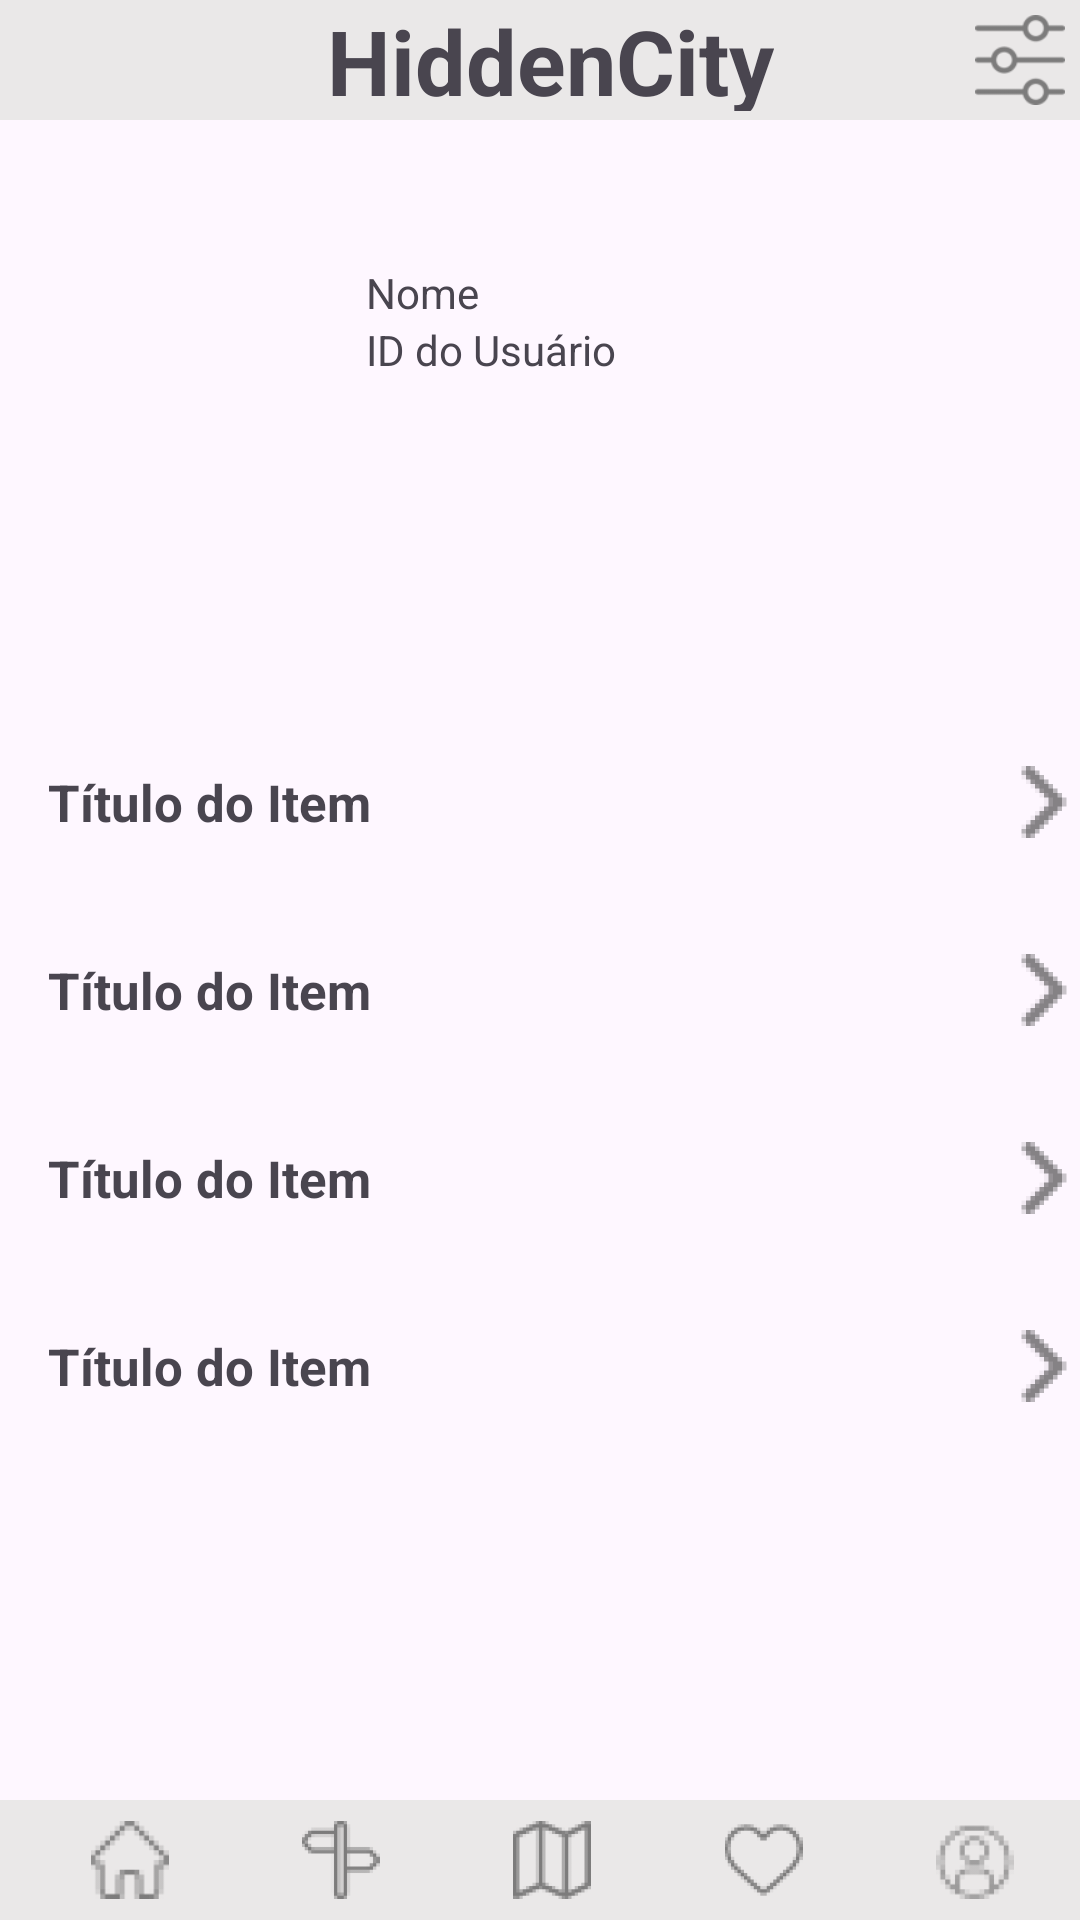

The Android layout XML behind this screen, and the referenced resources:
<!-- AndroidManifest.xml: application theme Theme.HiddenCity -->
<!-- res/layout/activity_contas.xml -->
<?xml version="1.0" encoding="utf-8"?>
<androidx.constraintlayout.widget.ConstraintLayout xmlns:android="http://schemas.android.com/apk/res/android"
    xmlns:app="http://schemas.android.com/apk/res-auto"
    xmlns:tools="http://schemas.android.com/tools"
    android:id="@+id/main"
    android:layout_width="match_parent"
    android:layout_height="match_parent"
    tools:context=".Contas">

    <androidx.constraintlayout.widget.ConstraintLayout
        android:id="@+id/Barra_dos_icons"
        android:layout_width="0dp"
        android:layout_height="40dp"
        android:background="#EAE8E8"
        android:paddingTop="7dp"
        android:paddingBottom="7dp"
        app:layout_constraintBottom_toBottomOf="parent"
        app:layout_constraintEnd_toEndOf="parent"
        app:layout_constraintStart_toStartOf="parent">

        <ImageView
            android:id="@+id/home"
            android:layout_width="0dp"
            android:layout_height="0dp"
            android:layout_marginStart="8dp"
            app:layout_constraintBottom_toBottomOf="parent"
            app:layout_constraintEnd_toStartOf="@id/guia"
            app:layout_constraintHorizontal_chainStyle="spread"
            app:layout_constraintStart_toStartOf="parent"
            app:layout_constraintTop_toTopOf="parent"
            app:srcCompat="@drawable/icon_casa" />

        <ImageView
            android:id="@+id/guia"
            android:layout_width="0dp"
            android:layout_height="0dp"
            app:layout_constraintBottom_toBottomOf="@id/home"
            app:layout_constraintEnd_toStartOf="@id/mapa"
            app:layout_constraintStart_toEndOf="@id/home"
            app:layout_constraintTop_toTopOf="@id/home"
            app:srcCompat="@drawable/icon_guia" />

        <ImageView
            android:id="@+id/mapa"
            android:layout_width="0dp"
            android:layout_height="0dp"
            app:layout_constraintBottom_toBottomOf="@id/guia"
            app:layout_constraintEnd_toStartOf="@id/favoritos"
            app:layout_constraintStart_toEndOf="@id/guia"
            app:layout_constraintTop_toTopOf="@id/guia"
            app:srcCompat="@drawable/icon_map" />

        <ImageView
            android:id="@+id/favoritos"
            android:layout_width="0dp"
            android:layout_height="0dp"
            app:layout_constraintBottom_toBottomOf="@id/mapa"
            app:layout_constraintEnd_toStartOf="@id/conta"
            app:layout_constraintStart_toEndOf="@id/mapa"
            app:layout_constraintTop_toTopOf="@id/mapa"
            app:srcCompat="@drawable/icon_favoritos" />

        <ImageView
            android:id="@+id/conta"
            android:layout_width="0dp"
            android:layout_height="0dp"
            app:layout_constraintBottom_toBottomOf="@id/favoritos"
            app:layout_constraintEnd_toEndOf="parent"
            app:layout_constraintStart_toEndOf="@id/favoritos"
            app:layout_constraintTop_toTopOf="@id/favoritos"
            app:srcCompat="@drawable/icon_conta" />

    </androidx.constraintlayout.widget.ConstraintLayout>

    <LinearLayout
        android:id="@+id/linearLayout2"
        android:layout_width="408dp"
        android:layout_height="40dp"
        android:background="#EAE8E8"
        android:orientation="horizontal"
        app:layout_constraintEnd_toEndOf="parent"
        app:layout_constraintStart_toStartOf="parent"
        app:layout_constraintTop_toTopOf="parent">

    </LinearLayout>

    <ImageView
        android:id="@+id/definicao"
        android:layout_width="30dp"
        android:layout_height="30dp"
        android:layout_marginTop="5dp"
        android:layout_marginEnd="5dp"
        android:layout_weight="1"
        android:src="@drawable/icon_definicoes"
        app:layout_constraintEnd_toEndOf="parent"
        app:layout_constraintTop_toTopOf="parent" />

    <TextView
        android:id="@+id/titulo_pag"
        android:layout_width="156dp"
        android:layout_height="37dp"
        android:layout_centerHorizontal="true"
        android:text="HiddenCity"
        android:textAlignment="textEnd"
        android:textSize="30sp"
        android:textStyle="bold"
        app:layout_constraintEnd_toEndOf="parent"
        app:layout_constraintStart_toStartOf="parent"
        app:layout_constraintTop_toTopOf="@+id/linearLayout2"
        tools:ignore="ObsoleteLayoutParam" />

    <ImageView
        android:id="@+id/imageViewAvatar"
        android:layout_width="90dp"
        android:layout_height="90dp"
        android:layout_marginStart="16dp"
        android:layout_marginTop="80dp"
        app:layout_constraintStart_toStartOf="parent"
        app:layout_constraintTop_toTopOf="parent"
        app:srcCompat="@drawable/ic_launcher_background" />

    <TextView
        android:id="@+id/textViewNome"
        android:layout_width="0dp"
        android:layout_height="wrap_content"
        android:layout_marginStart="16dp"
        android:layout_marginTop="8dp"
        android:text="Nome"
        app:layout_constraintStart_toEndOf="@id/imageViewAvatar"
        app:layout_constraintEnd_toEndOf="parent"
        app:layout_constraintTop_toTopOf="@id/imageViewAvatar" />

    
    <TextView
        android:id="@+id/textViewIdUtilizador"
        android:layout_width="0dp"
        android:layout_height="wrap_content"
        android:layout_marginStart="16dp"
        android:text="ID do Usuário"
        app:layout_constraintStart_toEndOf="@id/imageViewAvatar"
        app:layout_constraintEnd_toEndOf="parent"
        app:layout_constraintTop_toBottomOf="@id/textViewNome" />

    


    <include
        android:id="@+id/Favoritos"
        layout="@layout/item_conta"
        android:layout_width="0dp"
        android:layout_height="wrap_content"
        android:layout_marginTop="70dp"
        app:layout_constraintEnd_toEndOf="parent"
        app:layout_constraintHorizontal_bias="1.0"
        app:layout_constraintStart_toStartOf="parent"
        app:layout_constraintTop_toBottomOf="@id/imageViewAvatar" />


    <include
        android:id="@+id/includeGuiasCriados"
        layout="@layout/item_conta"
        android:layout_width="0dp"
        android:layout_height="wrap_content"
        android:layout_marginTop="8dp"
        app:layout_constraintEnd_toEndOf="parent"
        app:layout_constraintHorizontal_bias="1.0"
        app:layout_constraintStart_toStartOf="parent"
        app:layout_constraintTop_toBottomOf="@id/Favoritos" />

    <include
        android:id="@+id/includePontoVisitados"
        layout="@layout/item_conta"
        android:layout_width="0dp"
        android:layout_height="wrap_content"
        android:layout_marginTop="8dp"
        app:layout_constraintEnd_toEndOf="parent"
        app:layout_constraintHorizontal_bias="1.0"
        app:layout_constraintStart_toStartOf="parent"
        app:layout_constraintTop_toBottomOf="@+id/includePontoCriados" />

    <include
        android:id="@+id/includePontoCriados"
        layout="@layout/item_conta"
        android:layout_width="0dp"
        android:layout_height="wrap_content"
        android:layout_marginTop="8dp"
        app:layout_constraintEnd_toEndOf="parent"
        app:layout_constraintHorizontal_bias="1.0"
        app:layout_constraintStart_toStartOf="parent"
        app:layout_constraintTop_toBottomOf="@+id/includeGuiasCriados" />


</androidx.constraintlayout.widget.ConstraintLayout>
<!-- res/layout/item_conta.xml (included above) -->
<?xml version="1.0" encoding="utf-8"?>
<LinearLayout xmlns:android="http://schemas.android.com/apk/res/android"
    android:layout_width="match_parent"
    android:layout_height="wrap_content"
    android:orientation="horizontal"
    android:gravity="center_vertical">

    <TextView
        android:id="@+id/textViewItem"
        android:layout_width="0dp"
        android:layout_height="wrap_content"
        android:layout_weight="1"
        android:padding="16dp"
        android:text="Título do Item"
        android:textSize="17sp"
        android:textStyle="bold" />

    <ImageView
        android:layout_width="wrap_content"
        android:layout_height="wrap_content"
        android:src="@drawable/icon_seta_direita" />
</LinearLayout>
<!-- resources referenced by this layout -->
<resources>
  <!-- drawable icon_casa: png bitmap (drawable-hdpi, 996 bytes) -->
  <!-- drawable icon_conta: png bitmap (drawable-hdpi, 1245 bytes) -->
  <!-- drawable icon_definicoes: png bitmap (drawable-hdpi, 698 bytes) -->
  <!-- drawable icon_favoritos: png bitmap (drawable-hdpi, 1081 bytes) -->
  <!-- drawable icon_guia: png bitmap (drawable-hdpi, 722 bytes) -->
  <!-- drawable icon_map: png bitmap (drawable-hdpi, 953 bytes) -->
  <!-- drawable icon_seta_direita: png bitmap (drawable-hdpi, 429 bytes) -->
  <style name="Theme.HiddenCity" parent="Base.Theme.HiddenCity" />
  <style name="Base.Theme.HiddenCity" parent="Theme.Material3.DayNight.NoActionBar">
          
          
      </style>
</resources>
